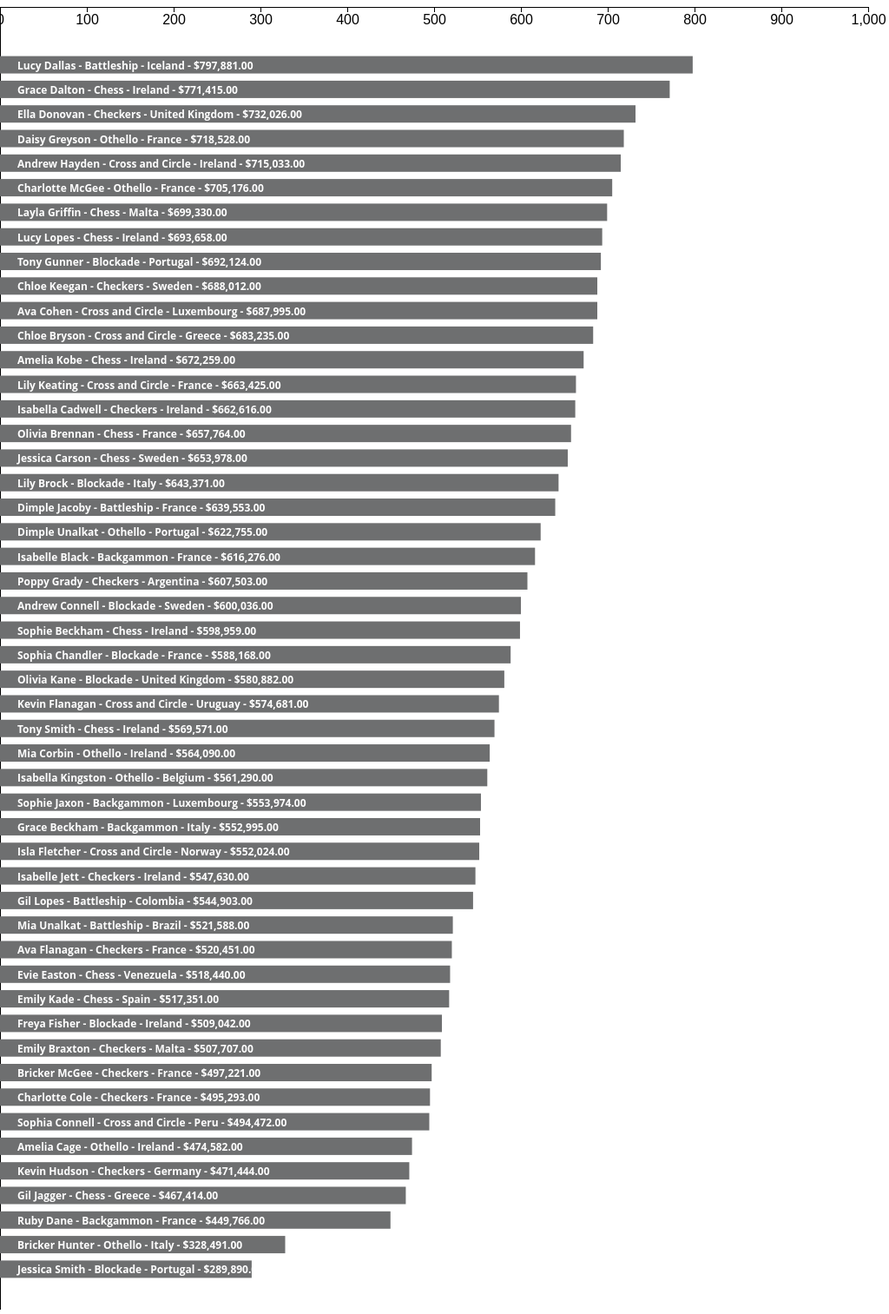
D3 v6 page, settled after 480 driven frames (8 s of simulated time); the page loaded 1 data file(s).


// ── app.js
const graphWidth = 1000;
const graphHeight = 1500;
const games = document.getElementById('games');
const countries = document.getElementById('countries');
const graph = document.getElementById('graph');
const reset = document.getElementById('reset-btn');

d3.csv('./data/generic-dataset.csv').then((data) => {

  // Create initial graph
  createGraph();

  // Change data based on input from dropdown
  d3.select('#games').on('change', filterGames);
  d3.select('#countries').on('change', filterCountries);  
  d3.select('#reset-btn').on('click', reset);

  function createGraph(dataset = data) {
    dataset.sort((x, y) => d3.descending(x.Total, y.Total));

    const graph = d3.select('#graph');
    
    const title = graph.append('text')
      .classed('graph-title', true)
      .text('Total Earnings');

    const svg = graph.append('svg')
      .attr('width', '100%')
      .attr('height', graphHeight)
      .attr('viewBox', [0, 0, graphWidth, graphHeight])
      .attr('preserveAspectRatio','xMinYMin meet');

    // X-Axis
    const x = d3.scaleLinear()
      .domain([0, graphWidth]) // Numbers across x-axis
      .range([0, graphWidth]);

    svg.append('g')
      .call(d3.axisBottom(x))
      .selectAll('text')
        .attr('font-size', 16);

    // Y-Axis
    const y = d3.scaleBand()  // Controls y attribute and positioning for bars
      .domain(d3.range(dataset.length))
      .range([0, dataset.length < 50 ? (50 * dataset.length) + 50 : graphHeight ])
      .padding(2);

    svg.append('g')
      .call(d3.axisLeft(y).tickFormat(d => '').tickSize(0));  // Hide ticks and numbers on y-axis

    // Bars
    const bar = svg.selectAll('.bar')
      .data(dataset)
      .enter();

    bar.append('rect')
      .attr('x', 0)
      .attr('y', (d, i) => y(i))
      .attr('width', (d) => d.Total.slice(1, -3).split(',').join('') / graphWidth)
      .attr('height', 20)
      .style('fill', '#6e6f70')
      .classed('bar', true);

    bar.append('text')
      .attr('x', 20)
      .attr('y', (d, i) => y(i) + 15)
      .attr('font-weight', 'bold')
      .attr('font-size', 12)
      .style('fill', 'white')
      .text(d => `${d.First} ${d.Last} - ${d.Game} - ${d.Country} - ${d.Total}`);

  }

  function filterGames() {
    const selectedGame = this.value;
    let filteredValues = data.filter(d => d.Game.toLowerCase().replace(/\s+/g, '') === selectedGame); // Spaces are removed from filtered values 

    if (countries.selectedIndex >= 1) {
      countries.selectedIndex = 0;
    }

    graph.textContent = '';
    createGraph(filteredValues);
  }

  function filterCountries() {
    const selectedCountry = this.value;
    let filteredValues = data.filter(d => d.Country.toLowerCase().replace(/\s+/g, '') === selectedCountry);

    if (games.selectedIndex >= 1 ) {
      games.selectedIndex = 0;
    }
    
    graph.textContent = '';
    createGraph(filteredValues);
  }

  function reset() {
    games.selectedIndex = 0;
    countries.selectedIndex = 0;
    graph.textContent = '';
    createGraph();
  }

});

### data: data/generic-dataset.csv
First, Last, Game, Country, DateCreated, DateUpdated, Rating, Total, Jan, Feb, Mar, Apr, May, Jun, Jul, Aug, Sep, Oct, Nov, Dec
Tony, Smith, Chess, Ireland, 12/31/2020, 02/26/2021, 1, $569,571.00, $38,031.00, $49,473.00, $68,014.00, $10,370.00, $37,787.00, $71,057.00, $71,433.00, $56,831.00, $52,180.00, $18,825.00, $9,154.00, $86,416.00
Andrew, Connell, Blockade, Sweden, 12/31/2020, 02/26/2021, 2, $600,036.00, $73,947.00, $41,964.00, $94,392.00, $63,619.00, $9,658.00, $9,844.00, $55,200.00, $82,070.00, $16,642.00, $56,319.00, $22,113.00, $74,268.00
Kevin, Flanagan, Cross and Circle, Uruguay, 09/30/2020, 01/27/2021, 3, $574,681.00, $20,479.00, $2,253.00, $39,309.00, $98,710.00, $96,187.00, $91,926.00, $1,149.00, $32,494.00, $19,279.00, $21,624.00, $71,240.00, $80,031.00
Bricker, McGee, Checkers, France, 09/30/2020, 11/16/2020, 4, $497,221.00, $32,411.00, $95,141.00, $57,634.00, $14,032.00, $56,299.00, $29,516.00, $46,850.00, $58,328.00, $34,745.00, $51,482.00, $11,671.00, $9,112.00
Dimple, Unalkat, Othello, Portugal, 09/30/2020, 02/17/2021, 5, $622,755.00, $82,948.00, $7,710.00, $52,176.00, $52,847.00, $97,766.00, $92,102.00, $67,598.00, $1,922.00, $98,425.00, $45,453.00, $3,530.00, $20,278.00
Gil, Lopes, Battleship, Colombia, 09/30/2020, 11/30/2020, 5, $544,903.00, $48,057.00, $34,279.00, $58,712.00, $25,417.00, $69,635.00, $23,645.00, $26,415.00, $82,338.00, $43,828.00, $71,521.00, $26,543.00, $34,513.00
Sophie, Beckham, Chess, Ireland, 09/30/2020, 02/22/2021, 5, $598,959.00, $59,018.00, $4,237.00, $60,705.00, $12,747.00, $20,886.00, $48,061.00, $84,232.00, $65,952.00, $41,023.00, $60,261.00, $48,111.00, $93,726.00
Isabelle, Black, Backgammon, France, 09/30/2020, 02/11/2021, 4, $616,276.00, $50,571.00, $81,656.00, $24,586.00, $45,229.00, $67,687.00, $72,903.00, $59,478.00, $35,052.00, $89,424.00, $27,146.00, $32,634.00, $29,910.00
Emily, Braxton, Checkers, Malta, 09/30/2020, 03/01/2021, 3, $507,707.00, $48,063.00, $86,575.00, $42,786.00, $35,182.00, $38,283.00, $46,406.00, $74,547.00, $4,181.00, $25,550.00, $41,106.00, $55,141.00, $9,887.00
Olivia, Brennan, Chess, France, 09/30/2020, 02/04/2021, 5, $657,764.00, $51,737.00, $55,825.00, $84,839.00, $37,734.00, $60,122.00, $95,539.00, $23,827.00, $94,428.00, $6,177.00, $53,881.00, $124.00, $93,531.00
Lily, Brock, Blockade, Italy, 09/30/2020, 02/16/2021, 2, $643,371.00, $80,323.00, $53,534.00, $45,402.00, $96,963.00, $7,811.00, $29,017.00, $60,768.00, $83,638.00, $87,055.00, $15,467.00, $61,656.00, $21,737.00
Chloe, Bryson, Cross and Circle, Greece, 09/30/2020, 02/16/2021, 5, $683,235.00, $96,661.00, $47,531.00, $62,448.00, $11,485.00, $48,999.00, $32,484.00, $81,331.00, $44,194.00, $90,182.00, $42,922.00, $55,851.00, $69,147.00
Isabella, Cadwell, Checkers, Ireland, 09/30/2020, 11/19/2020, 4, $662,616.00, $28,688.00, $89,934.00, $6,967.00, $76,506.00, $92,368.00, $65,613.00, $16,134.00, $64,499.00, $10,191.00, $98,557.00, $86,996.00, $26,163.00
Amelia, Cage, Othello, Ireland, 09/30/2020, 02/09/2021, 4, $474,582.00, $93,384.00, $30,618.00, $29,957.00, $7,313.00, $25,203.00, $8,116.00, $30,763.00, $49,533.00, $30,295.00, $81,859.00, $52,514.00, $35,027.00
Jessica, Carson, Chess, Sweden, 09/30/2020, 12/28/2020, 4, $653,978.00, $73,133.00, $72,983.00, $31,331.00, $4,048.00, $94,250.00, $33,752.00, $14,978.00, $81,067.00, $47,253.00, $74,084.00, $61,169.00, $65,930.00
Sophia, Chandler, Blockade, France, 09/30/2020, 12/14/2020, 3, $588,168.00, $68,817.00, $46,856.00, $10,429.00, $38,213.00, $80,095.00, $62,177.00, $1,858.00, $45,703.00, $52,340.00, $25,557.00, $75,476.00, $80,647.00
Ava, Cohen, Cross and Circle, Luxembourg, 09/30/2020, 03/02/2021, 5, $687,995.00, $64,204.00, $87,256.00, $10,028.00, $53,092.00, $13,988.00, $98,906.00, $1,866.00, $33,904.00, $92,216.00, $73,911.00, $68,771.00, $89,853.00
Charlotte, Cole, Checkers, France, 09/30/2020, 01/25/2021, 2, $495,293.00, $54,753.00, $3,985.00, $10,114.00, $57,901.00, $49,950.00, $71,035.00, $21,468.00, $12,706.00, $68,178.00, $74,079.00, $59,605.00, $11,519.00
Mia, Corbin, Othello, Ireland, 09/30/2020, 02/24/2021, 0, $564,090.00, $51,245.00, $53,381.00, $5,992.00, $51,428.00, $79,809.00, $80,247.00, $48,415.00, $73,130.00, $29,957.00, $59,508.00, $14,192.00, $16,786.00
Lucy, Dallas, Battleship, Iceland, 09/30/2020, 02/21/2021, 0, $797,881.00, $28,884.00, $52,614.00, $73,918.00, $85,459.00, $93,817.00, $97,417.00, $80,866.00, $97,571.00, $75,009.00, $89,534.00, $20,091.00, $2,701.00
Grace, Dalton, Chess, Ireland, 09/30/2020, 02/12/2021, 0, $771,415.00, $65,179.00, $8,847.00, $99,206.00, $94,121.00, $87,943.00, $46,541.00, $25,165.00, $58,458.00, $85,068.00, $30,068.00, $88,941.00, $81,878.00
Ruby, Dane, Backgammon, France, 09/30/2020, 02/17/2021, 1, $449,766.00, $21,784.00, $71,141.00, $23,777.00, $80,544.00, $97,083.00, $50,615.00, $20,804.00, $3,426.00, $605.00, $725.00, $35,910.00, $43,352.00
Ella, Donovan, Checkers, United Kingdom, 09/14/2020, 03/03/2021, 1, $732,026.00, $16,114.00, $77,560.00, $39,470.00, $72,101.00, $6,016.00, $92,320.00, $74,535.00, $77,345.00, $91,828.00, $64,602.00, $58,351.00, $61,784.00
Evie, Easton, Chess, Venezuela, 08/31/2020, 08/31/2020, 1, $518,440.00, $12,565.00, $52,727.00, $88,767.00, $16,309.00, $20,214.00, $8,044.00, $61,256.00, $62,154.00, $41,063.00, $62,236.00, $92,430.00, $675.00
Freya, Fisher, Blockade, Ireland, 07/31/2020, 03/02/2021, 1, $509,042.00, $54,363.00, $49,221.00, $27,277.00, $9,591.00, $52,047.00, $47,208.00, $30,935.00, $65,564.00, $55,519.00, $42,507.00, $44,282.00, $30,528.00
Isla, Fletcher, Cross and Circle, Norway, 06/30/2020, 03/04/2021, 2, $552,024.00, $66,642.00, $28,758.00, $18,294.00, $62,393.00, $28,330.00, $85,741.00, $27,354.00, $15,784.00, $22,433.00, $54,169.00, $99,445.00, $42,681.00
Poppy, Grady, Checkers, Argentina, 06/30/2020, 08/10/2020, 3, $607,503.00, $57,544.00, $39,051.00, $78,481.00, $40,516.00, $45,807.00, $9,403.00, $54,372.00, $66,081.00, $74,759.00, $29,968.00, $28,686.00, $82,835.00
… [head cut at 6 KiB]